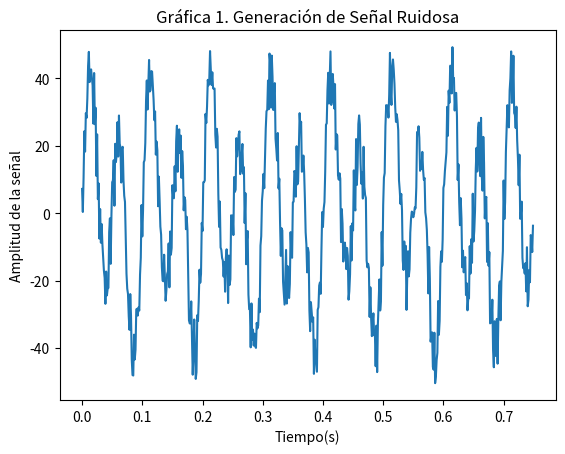
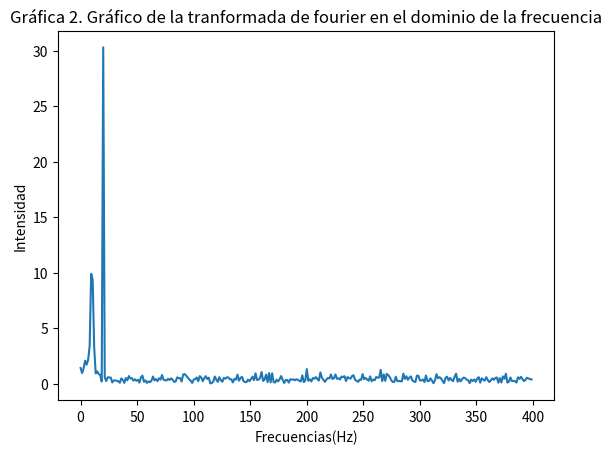
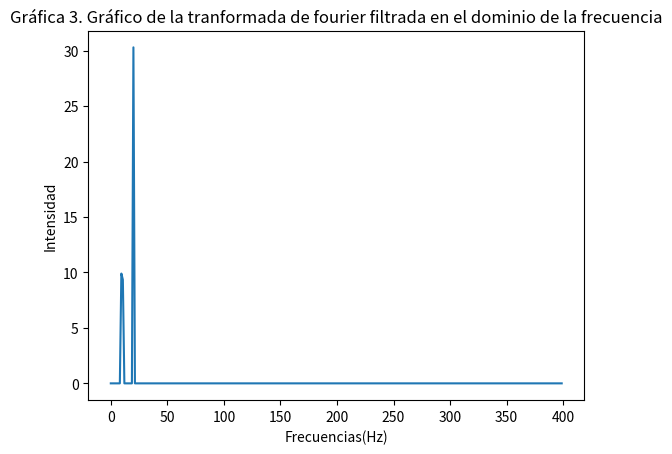
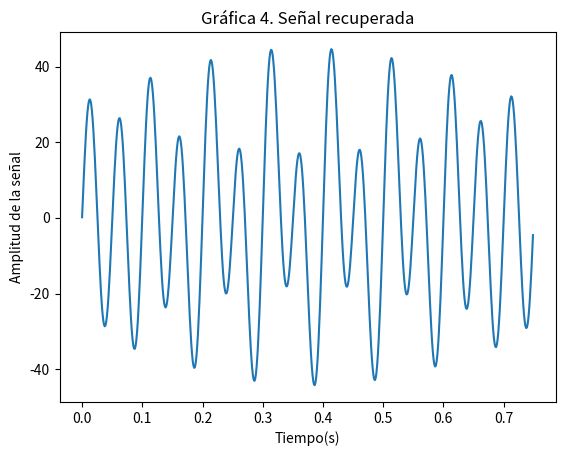

The matplotlib source for these figures, in order:
"""
Tarea 05 - Fourier - Filtrar señal (3) y Seal recuperada por transformada rápida inversa (4)

@autora: María Elena Esquivel Murillo
"""
'''
Ejercicio #1
'''

import numpy as np
import matplotlib.pyplot as plt
import scipy.fft

numeroPuntos=600
espaciado=1/800

frecuencia1=10
frecuencia2=20
amplitud1=15
amplitud2=30


valoresTiempo=np.linspace(0,numeroPuntos*espaciado,numeroPuntos,endpoint=False)


senal1=amplitud1*np.sin(2*np.pi*frecuencia1*valoresTiempo)
senal2=amplitud2*np.sin(2*np.pi*frecuencia2*valoresTiempo)
senal_pura=senal1+senal2

ruido=10/100*np.random.randint(-100,100,len(senal1))

senal_ruidosa=senal_pura+ruido

fig1, ax = plt.subplots()

ax.plot(valoresTiempo,senal_ruidosa,label='Señal Ruidosa')
ax.set_xlabel('Tiempo(s)')
ax.set_ylabel('Amplitud de la señal')
ax.set_title('Gráfica 1. Generación de Señal Ruidosa')

'''
Ejercicio #2
'''

fourierTransform=scipy.fft.fft(senal_ruidosa)
Frecuencias=scipy.fft.fftfreq(numeroPuntos,espaciado)[:int(numeroPuntos/2)]

fig2, ax= plt.subplots()


ax.plot(Frecuencias,2/numeroPuntos*np.abs(fourierTransform)[:int(numeroPuntos/2)],label='Señal Pura')
ax.set_xlabel('Frecuencias(Hz)')
ax.set_ylabel('Intensidad')
ax.set_title('Gráfica 2. Gráfico de la tranformada de fourier en el dominio de la frecuencia')

'''
Ejercicio #3
'''

def Filtrar_Señal (señal, umbral):
    for k in range(0, len(señal)):
        if np.abs(señal[k])<umbral:
            señal[k]=0
    return señal

fourierTransformFiltrada=Filtrar_Señal (2/numeroPuntos*fourierTransform, 5)

fig3, ax= plt.subplots()

ax.plot(Frecuencias,np.abs(fourierTransformFiltrada)[:int(numeroPuntos/2)],label='Señal Filtrada')
ax.set_xlabel('Frecuencias(Hz)')
ax.set_ylabel('Intensidad')
ax.set_title('Gráfica 3. Gráfico de la tranformada de fourier filtrada en el dominio de la frecuencia')

'''
Ejercicio #4
'''

señalFiltrada=scipy.fft.ifft(fourierTransformFiltrada*numeroPuntos/2)

fig4, ax = plt.subplots()

ax.plot(valoresTiempo,señalFiltrada,label='Señal Filtrada')
ax.set_xlabel('Tiempo(s)')
ax.set_ylabel('Amplitud de la señal')
ax.set_title('Gráfica 4. Señal recuperada')